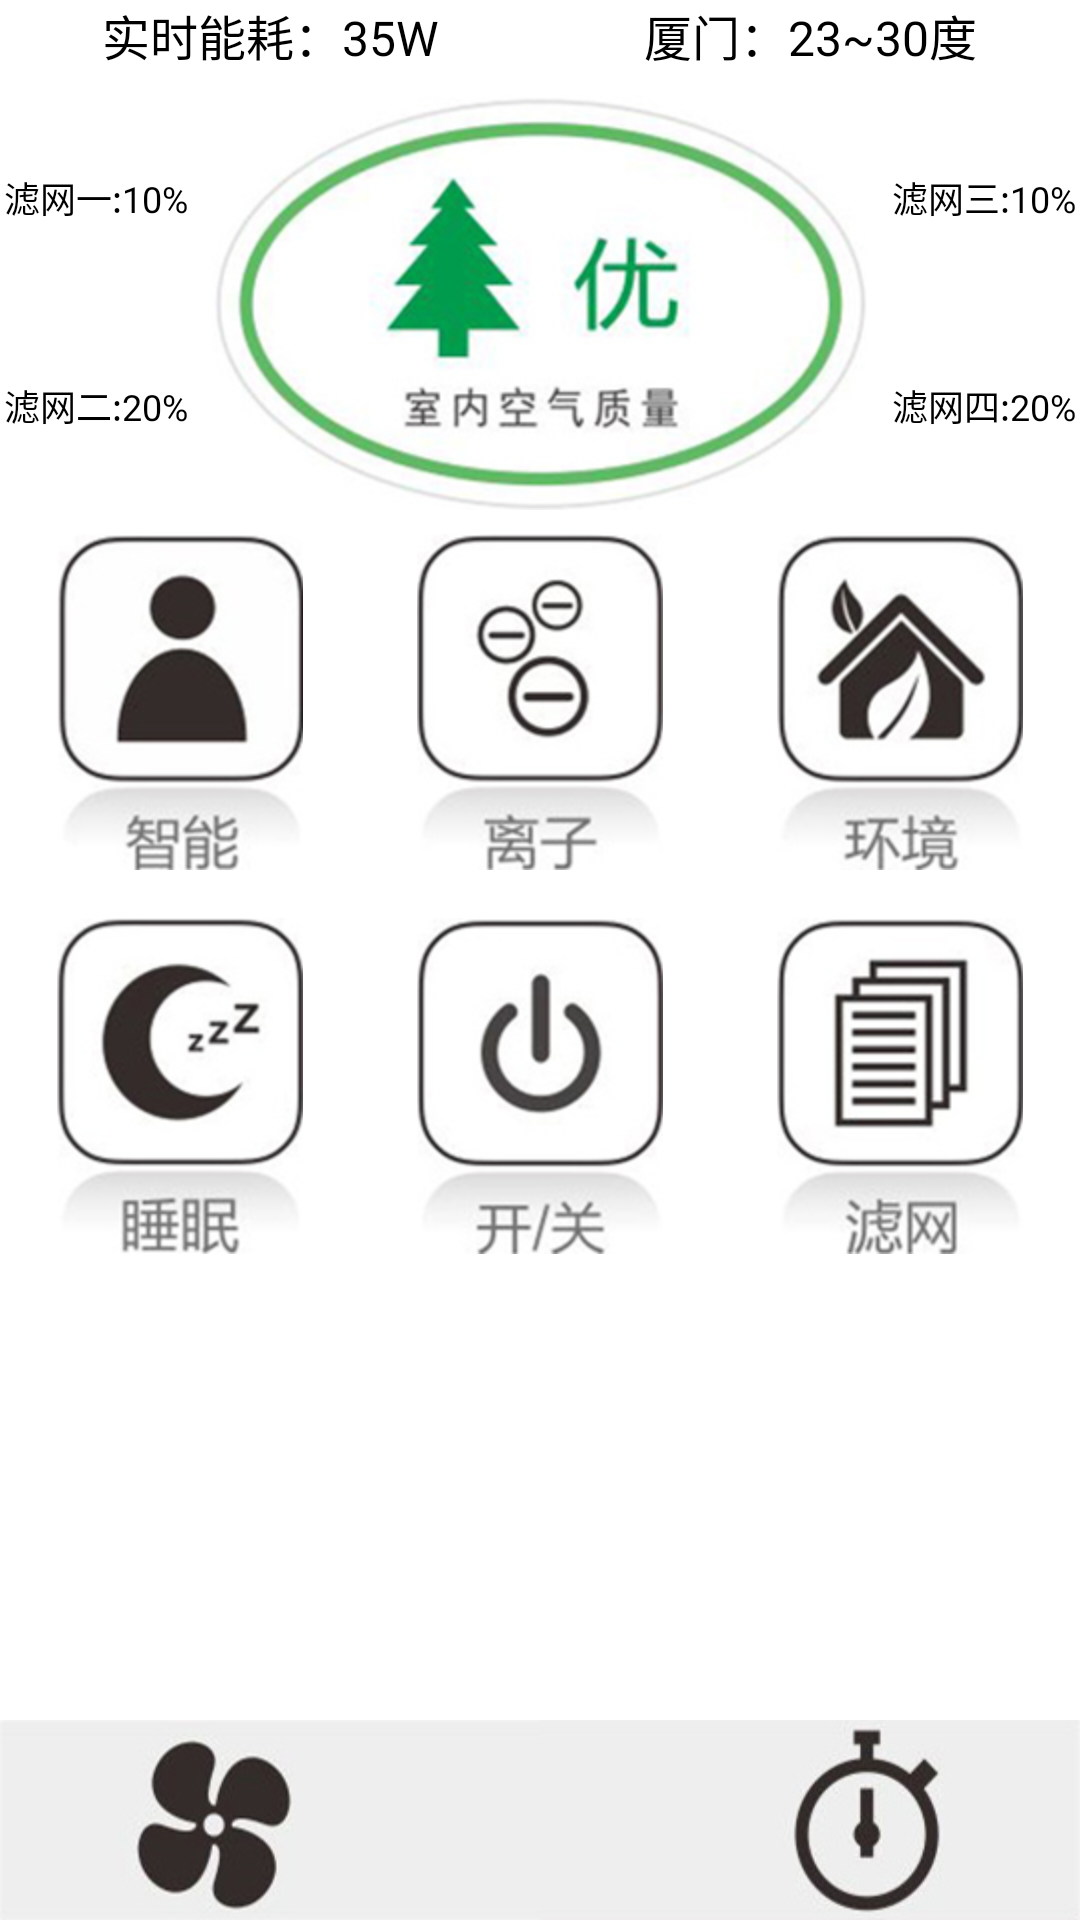

Layout XML and referenced resources for this Android screen:
<!-- AndroidManifest.xml: application theme AppTheme -->
<!-- res/layout/control_layout.xml -->
<?xml version="1.0" encoding="utf-8"?>

<RelativeLayout xmlns:android="http://schemas.android.com/apk/res/android"
    android:background="#ffffffff"
    android:layout_width="match_parent"
    android:layout_height="match_parent">
    
    <LinearLayout
        android:id="@+id/control_head_layout"
        android:layout_alignParentTop="true"
        android:orientation="horizontal"
	    android:layout_width="match_parent"
	    android:layout_height="wrap_content">
		<TextView
		    android:gravity="center"
		    android:id="@+id/tv_power"
            android:layout_width="0dp"
            android:layout_height="wrap_content"
            android:layout_weight="1"
            android:text="实时能耗：35W"
            android:textColor="#FF000000"
            android:textSize="16dp" />
        	   
		<TextView
		    android:gravity="center"
		    android:id="@+id/tv_weather"
            android:layout_width="0dp"
            android:layout_height="wrap_content"
            android:layout_weight="1"
            android:text="厦门：23~30度"
            android:textColor="#FF000000"
            android:textSize="16dp" />
	</LinearLayout> 

    <LinearLayout
        android:layout_toLeftOf="@+id/img_air_stats"
        android:layout_alignTop="@+id/img_air_stats"
        android:layout_alignBottom="@+id/img_air_stats"
        android:orientation="vertical"
	    android:layout_width="wrap_content"
	    android:layout_height="wrap_content">
   		<TextView
   		    android:id="@+id/text_lvwang_1"
		    android:gravity="left|center_vertical"
            android:layout_width="wrap_content"
            android:layout_height="0dp"
            android:layout_weight="1"
            android:text="滤网一:10%"
            android:textColor="#FF000000"
            android:textSize="12dp" />
   		<TextView
   		    android:id="@+id/text_lvwang_2"
		    android:gravity="left|center_vertical"
            android:layout_width="wrap_content"
            android:layout_height="0dp"
            android:layout_weight="1"
            android:text="滤网二:20%"
            android:textColor="#FF000000"
            android:textSize="12dp" />
    </LinearLayout>
    
    
	<LinearLayout
        android:layout_toRightOf="@+id/img_air_stats"
        android:layout_alignTop="@+id/img_air_stats"
        android:layout_alignBottom="@+id/img_air_stats"
        android:orientation="vertical"
	    android:layout_width="wrap_content"
	    android:layout_height="wrap_content">
   		
		<TextView
		    android:id="@+id/text_lvwang_3"
		    android:gravity="right|center_vertical"
            android:layout_width="wrap_content"
            android:layout_weight="1"
            android:layout_height="0dp"
            android:text="滤网三:10%"
            android:textColor="#FF000000"
            android:textSize="12dp" />
   		<TextView
   		    android:id="@+id/text_lvwang_4"
		    android:gravity="right|center_vertical"
            android:layout_width="wrap_content"
            android:layout_weight="1"
            android:layout_height="0dp"
            android:text="滤网四:20%"
            android:textColor="#FF000000"
            android:textSize="12dp" />

    </LinearLayout>
    
    
    
	<ImageView 
        android:id="@+id/img_air_stats"
        android:layout_margin="8dp"
        android:src="@drawable/zhiling_you"
        android:layout_below="@+id/control_head_layout"
        android:layout_centerHorizontal="true"
        android:contentDescription="@string/app_name"
		android:layout_width="wrap_content"
	    android:layout_height="wrap_content"/>
    
    
    
	<LinearLayout
        android:id="@+id/control_btn_layout_1"
        android:gravity="center"
        android:baselineAligned="false"
        android:layout_below="@+id/img_air_stats"
        android:orientation="horizontal"
	    android:layout_width="match_parent"
	    android:layout_height="wrap_content">
		
		<LinearLayout
	        android:layout_weight="1"
			android:layout_width="0dp"
			android:gravity="center"
	    	android:layout_height="wrap_content">	
		    <ImageView 
		        android:background="@drawable/btn_zhineng_off"
		        android:contentDescription="@string/app_name"
		        android:id="@+id/img_btn_zhineng"
				android:layout_width="wrap_content"
			    android:layout_height="wrap_content"/>
		</LinearLayout> 
		
		<LinearLayout
	        android:layout_weight="1"
			android:layout_width="0dp"
			android:gravity="center"
	    	android:layout_height="wrap_content">		   
		    <ImageView 
		        android:background="@drawable/btn_lizi_off"
		        android:contentDescription="@string/app_name"
		        android:id="@+id/img_btn_lizi"
				android:layout_width="wrap_content"
			    android:layout_height="wrap_content"/>
		</LinearLayout> 
		
   	    <LinearLayout
	        android:layout_weight="1"
			android:layout_width="0dp"
			android:gravity="center"
	    	android:layout_height="wrap_content">	
		    <ImageView 
		        android:background="@drawable/btn_huanjing_off"
		        android:contentDescription="@string/app_name"
		        android:id="@+id/img_btn_huangjing"
				android:layout_width="wrap_content"
			    android:layout_height="wrap_content"/>
	    </LinearLayout> 
	</LinearLayout> 
    
	
	<LinearLayout
        android:id="@+id/control_btn_layout_2"
        android:gravity="center"
        android:baselineAligned="false"
        android:layout_below="@+id/control_btn_layout_1"
        android:orientation="horizontal"
        android:layout_marginTop="16dp"
	    android:layout_width="match_parent"
	    android:layout_height="wrap_content">
	    
   	    <LinearLayout
	        android:layout_weight="1"
			android:layout_width="0dp"
			android:gravity="center"
	    	android:layout_height="wrap_content">	
		    <ImageView 
		        android:background="@drawable/btn_shuimian_off"
		        android:contentDescription="@string/app_name"
		        android:id="@+id/img_btn_shuimian"
				android:layout_width="wrap_content"
			    android:layout_height="wrap_content"/>
	    </LinearLayout>
	    
	    <LinearLayout
	        android:layout_weight="1"
			android:layout_width="0dp"
			android:gravity="center"
	    	android:layout_height="wrap_content">	        	   
		    <ImageView 
		        android:background="@drawable/btn_kaiguan_off"
		        android:contentDescription="@string/app_name"
		        android:id="@+id/img_btn_kaiguan"
				android:layout_width="wrap_content"
			    android:layout_height="wrap_content"/>
	    </LinearLayout>
	    
	    <LinearLayout
	        android:layout_weight="1"
			android:layout_width="0dp"
			android:gravity="center"
	    	android:layout_height="wrap_content">	    
		    <ToggleButton 
		        android:background="@drawable/btn_lvwang"
		        android:textOn="@null"
		        android:textOff="@null"
		        android:id="@+id/img_btn_lvwang"
				android:layout_width="wrap_content"
			    android:layout_height="wrap_content"/>
	    </LinearLayout> 
	</LinearLayout> 
	
	
	<LinearLayout
        android:id="@+id/control_btn_layout_3"
        android:background="@drawable/bottom_bg"
        android:layout_alignParentBottom="true"
        android:gravity="center"
        android:baselineAligned="false"
        android:orientation="horizontal"
	    android:layout_width="match_parent"
	    android:layout_height="wrap_content">
	    	
	    <LinearLayout
	        android:layout_weight="1"
			android:layout_width="0dp"
			android:gravity="center"
	    	android:layout_height="wrap_content">	
		    <ImageView 
		        android:background="@drawable/btn_fengsu_wu"
		        android:id="@+id/img_btn_fengsan"
		        android:contentDescription="@string/app_name"
				android:layout_width="wrap_content"
			    android:layout_height="wrap_content"/>
    	</LinearLayout> 
    	
	    <LinearLayout
	        android:layout_weight="1"
			android:layout_width="0dp"
			android:gravity="center"
	    	android:layout_height="wrap_content">	
		    <ImageView 
		        android:background="@drawable/btn_dingshi_wu"
		        android:id="@+id/img_btn_dingshi"
		        android:contentDescription="@string/app_name"
				android:layout_width="wrap_content"
			    android:layout_height="wrap_content"/>
		</LinearLayout> 
		
	</LinearLayout> 
	
	
</RelativeLayout>
<!-- resources referenced by this layout -->
<resources>
  <!-- drawable bottom_bg: png bitmap (drawable-hdpi, 218 bytes) -->
  <!-- drawable btn_dingshi_wu: png bitmap (drawable-hdpi, 17674 bytes) -->
  <!-- drawable btn_fengsu_wu: png bitmap (drawable-hdpi, 17073 bytes) -->
  <!-- drawable btn_huanjing_off: png bitmap (drawable-hdpi, 25010 bytes) -->
  <!-- drawable btn_kaiguan_off: png bitmap (drawable-hdpi, 19552 bytes) -->
  <!-- drawable btn_lizi_off: png bitmap (drawable-hdpi, 20050 bytes) -->
  <!-- drawable btn_lvwang (drawable) -->
  <?xml version="1.0" encoding="utf-8"?>
  <selector xmlns:android="http://schemas.android.com/apk/res/android">
      <item android:state_checked="true" android:drawable="@drawable/btn_lvwang_on" />
      <item android:state_checked="false" android:drawable="@drawable/btn_lvwang_off" />
  </selector>
  <!-- drawable btn_shuimian_off: png bitmap (drawable-hdpi, 22371 bytes) -->
  <!-- drawable btn_zhineng_off: png bitmap (drawable-hdpi, 20603 bytes) -->
  <!-- drawable zhiling_you: png bitmap (drawable-hdpi, 89126 bytes) -->
  <string name="app_name">BleAirFilter</string>
  <style name="AppTheme" parent="AppBaseTheme">
  		<item name="android:windowTitleBackgroundStyle">@style/CustomWindowTitleBackground</item>  
  		<item name="android:windowTitleStyle">@style/CustomWindowTitle</item>  
      </style>
  <!-- drawable btn_lvwang_on: jpg bitmap (drawable-hdpi, 13125 bytes) -->
  <!-- drawable btn_lvwang_off: png bitmap (drawable-hdpi, 21326 bytes) -->
  <style name="AppBaseTheme" parent="android:Theme.Light">
          
      </style>
  <style name="CustomWindowTitleBackground" parent="*android:WindowTitleBackground">  
  	  <item name="android:background">@drawable/top_bg</item>  
  	</style>
  <style name="CustomWindowTitle" parent="android:TextAppearance.WindowTitle">  
  	  <item name="android:textAppearance">@style/CustomWindowTitleText</item>  
  	</style>
  <!-- drawable top_bg: png bitmap (drawable-hdpi, 562 bytes) -->
  <style name="CustomWindowTitleText" parent="android:TextAppearance.WindowTitle">  
  	  <item name="android:textColor">#00f</item>  
  	  <item name="android:textSize">14sp</item>  
  	  <item name="android:textStyle">bold</item>  
  	</style>
</resources>
